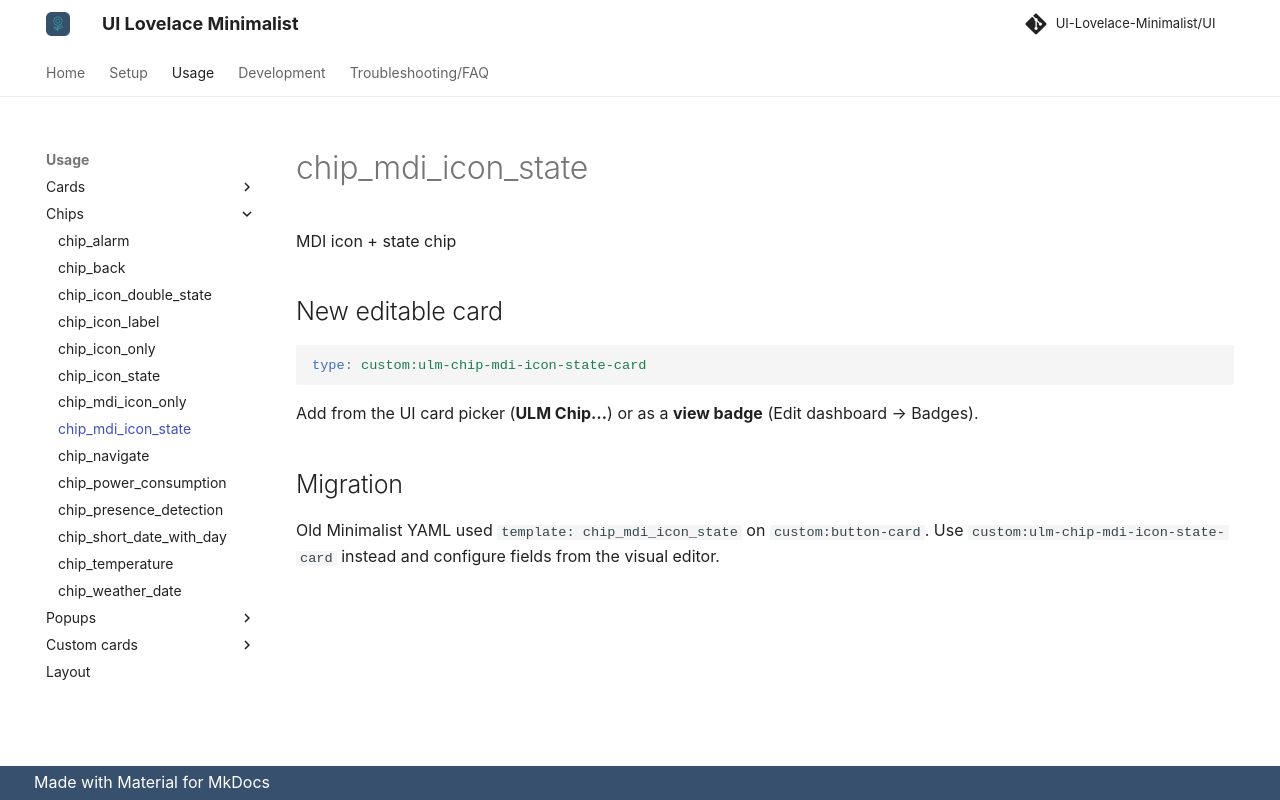

repository: alessandrosabbadini/UI-Lovelace-Minimalist-Cards · page: usage/chips/chip_mdi_icon_state/index.html · generator: mkdocs

---
title: chip_mdi_icon_state
hide:
  - toc
---

# chip_mdi_icon_state

MDI icon + state chip

## New editable card

```yaml
type: custom:ulm-chip-mdi-icon-state-card
```

Add from the UI card picker (**ULM Chip…**) or as a **view badge** (Edit dashboard → Badges).

## Migration

Old Minimalist YAML used `template: chip_mdi_icon_state` on `custom:button-card`.
Use `custom:ulm-chip-mdi-icon-state-card` instead and configure fields from the visual editor.
